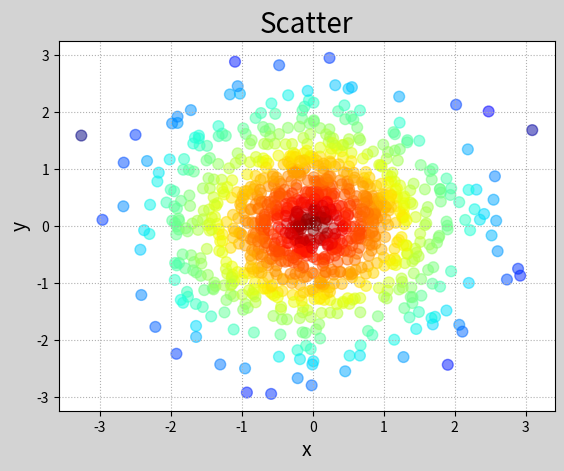

Here is the Python script that generated this plot:
# -*- coding: utf-8 -*-
from __future__ import unicode_literals
import numpy as np
import matplotlib.pyplot as mp
n = 1000
x = np.random.normal(0, 1, n)
y = np.random.normal(0, 1, n)
d = np.sqrt(x ** 2 + y ** 2)
mp.figure('Scatter', facecolor='lightgray')
mp.title('Scatter', fontsize=20)
mp.xlabel('x', fontsize=14)
mp.ylabel('y', fontsize=14)
mp.tick_params(labelsize=10)
mp.grid(linestyle=':')
mp.scatter(x, y, s=60, c=d, cmap='jet_r', alpha=0.5,
           marker='o')
mp.show()
